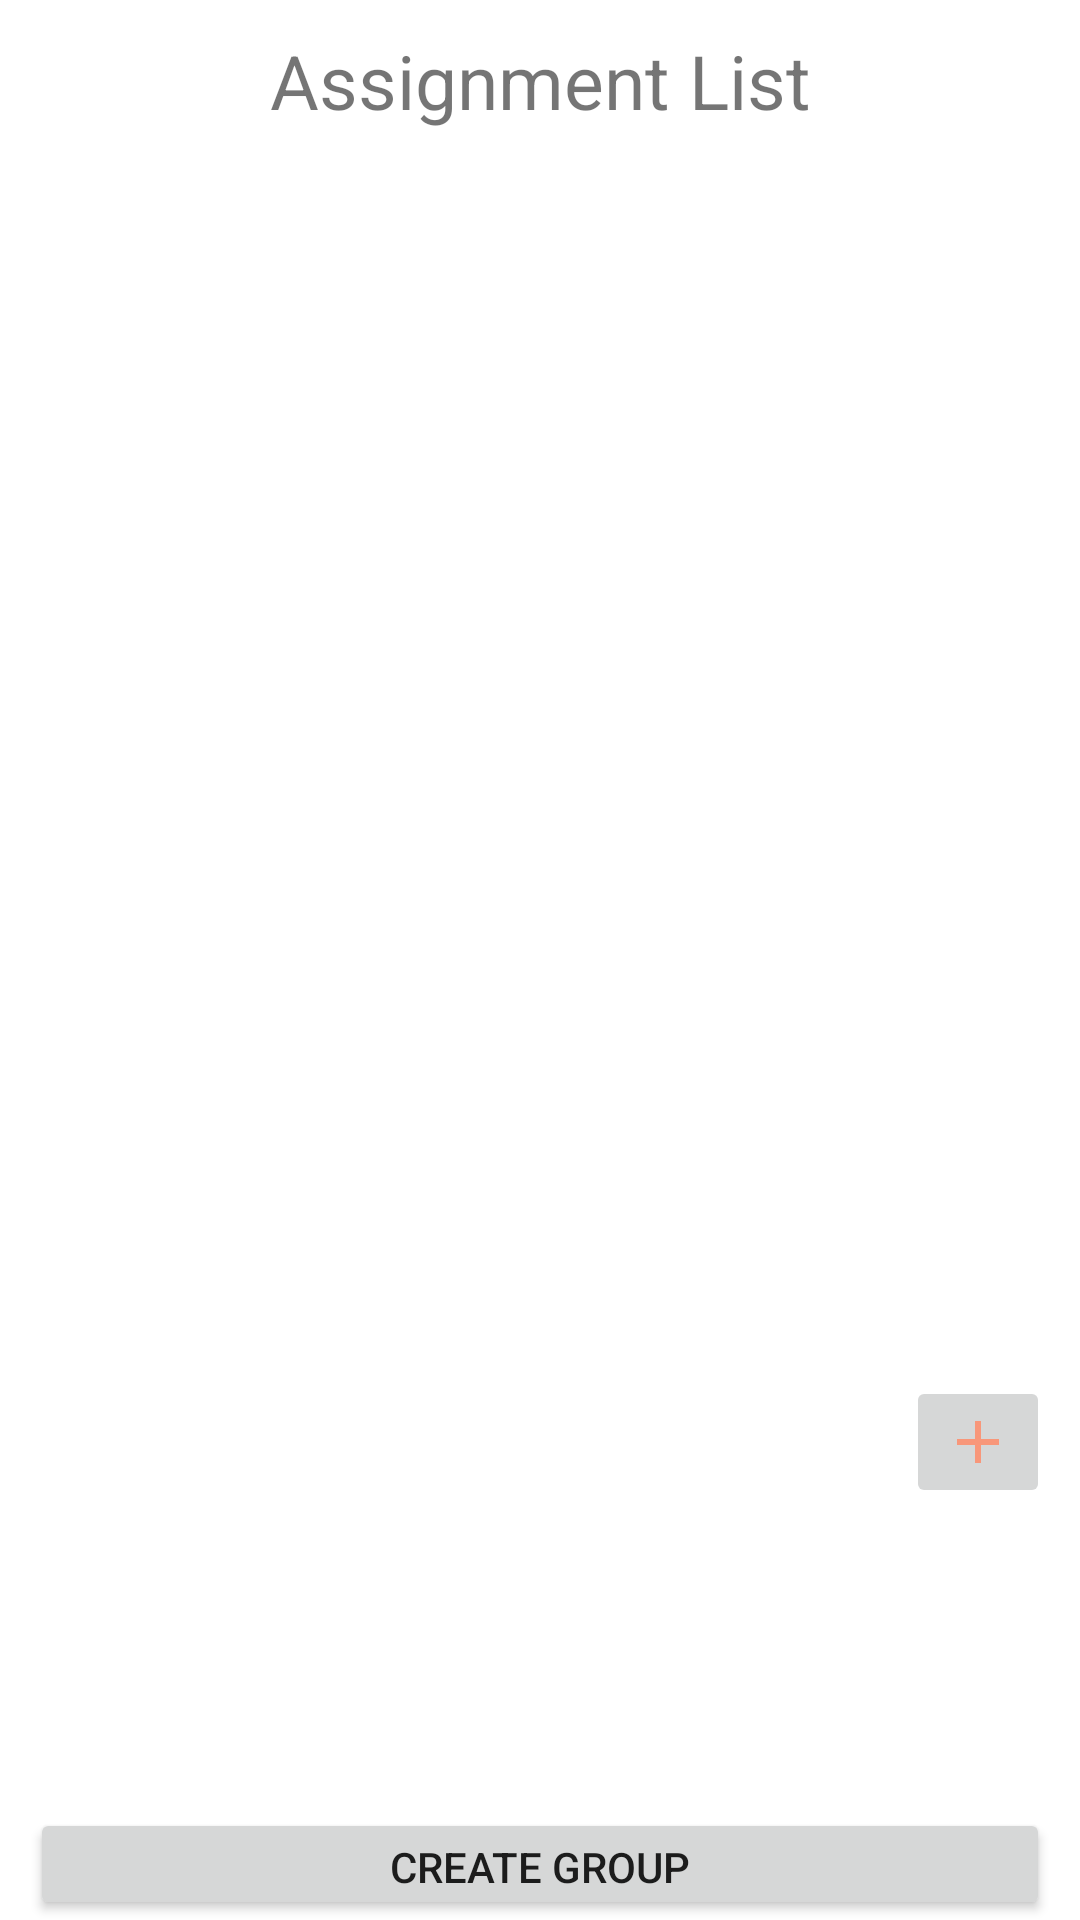

Here is an Android app screen rendered from its layout file. Give the layout XML and the strings, colors and styles it references.
<!-- AndroidManifest.xml: application theme Theme.FirebaseApp -->
<!-- res/layout/assignment_list.xml -->
<?xml version="1.0" encoding="utf-8"?>
<RelativeLayout xmlns:android="http://schemas.android.com/apk/res/android"
    xmlns:app="http://schemas.android.com/apk/res-auto"
    xmlns:tools="http://schemas.android.com/tools"
    android:layout_width="match_parent"
    android:layout_height="match_parent"
    tools:context=".activity.activity_6_7_12.AssignmentListActivity">

    <LinearLayout
        android:id="@+id/l1"
        android:layout_width="match_parent"
        android:layout_height="wrap_content"
        android:orientation="vertical">

        <TextView
            android:id="@+id/list_name"
            android:layout_width="match_parent"
            android:layout_height="wrap_content"
            android:layout_marginStart="10dp"
            android:layout_marginEnd="10dp"
            android:layout_marginTop="10dp"
            android:text="@string/assignment_list"
            android:textSize="25sp"
            android:gravity="center"/>

        <androidx.recyclerview.widget.RecyclerView
            android:id="@+id/assignment_list"
            android:layout_width="match_parent"
            android:layout_height="400dp"
            android:padding="5dp"
            android:layout_marginStart="10dp"
            android:layout_marginEnd="10dp"
            android:background="@color/white"
            android:layout_marginTop="10dp"/>


    </LinearLayout>

    <LinearLayout
        android:id="@+id/l2"
        android:layout_below="@id/l1"
        android:gravity="bottom"
        android:layout_marginTop="5dp"
        android:layout_width="match_parent"
        android:layout_height="wrap_content"
        android:orientation="vertical">

        <ImageButton
            android:id="@+id/btnAddAssignment"
            android:layout_width="wrap_content"
            android:layout_height="wrap_content"
            android:layout_gravity="end"
            android:layout_marginStart="10dp"
            android:layout_marginEnd="10dp"

            android:contentDescription="@string/add"
            app:srcCompat="@drawable/ic_baseline_add_24" />

    </LinearLayout>

    <LinearLayout
        android:id="@+id/l3"
        android:layout_below="@id/l2"
        android:layout_width="match_parent"
        android:layout_height="wrap_content"
        android:layout_marginTop="100dp">

        <Button
            android:id="@+id/btnCreateGroup"
            android:layout_width="match_parent"
            android:layout_height="wrap_content"
            android:layout_marginStart="10dp"
            android:layout_marginEnd="10dp"
            android:text="Create Group"/>
    </LinearLayout>
</RelativeLayout>
<!-- resources referenced by this layout -->
<resources>
  <color name="white">#FFFFFFFF</color>
  <!-- drawable ic_baseline_add_24 (drawable) -->
  <vector android:height="24dp" android:tint="#F8977A"
      android:viewportHeight="24" android:viewportWidth="24"
      android:width="24dp" xmlns:android="http://schemas.android.com/apk/res/android">
      <path android:fillColor="@android:color/white" android:pathData="M19,13h-6v6h-2v-6H5v-2h6V5h2v6h6v2z"/>
  </vector>
  <string name="add">Add</string>
  <string name="assignment_list">Assignment List</string>
  <style name="Theme.FirebaseApp" parent="Theme.MaterialComponents.DayNight.DarkActionBar">
          
          <item name="colorPrimary">@color/background_green</item>
          <item name="colorPrimaryVariant">@color/background_green</item>
          <item name="colorOnPrimary">@color/white</item>
          
          <item name="colorSecondary">@color/teal_200</item>
          <item name="colorSecondaryVariant">@color/teal_700</item>
          <item name="colorOnSecondary">@color/black</item>
          
          <item name="android:statusBarColor" tools:targetApi="l">?attr/colorPrimaryVariant</item>
          
      </style>
  <color name="background_green">#aab393</color>
  <color name="teal_200">#FF03DAC5</color>
  <color name="teal_700">#FF018786</color>
  <color name="black">#FF000000</color>
</resources>
